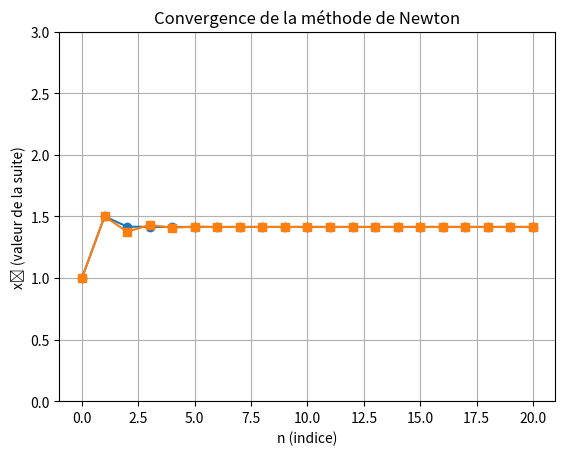

Source code (Python):
import matplotlib.pyplot as plt
import numpy as np 
# Méthode de Newton comme vue au TP d'analyse numérique 
def f(x):
    return x**2-2

def f_prime(x):
    return 2*x

def phi1(x):
    return x-f(x)/f_prime(x)

def phi2(x):
    return x-1/2*(x**2-2)

def Itern(phi,x_0,N):
    x=[x_0]
    for i in range (N):
        x_next=phi(x[-1])
        x.append(x_next)
    return x
   
X_1=Itern(phi1,1,20)
print(X_1)

X_2=Itern(phi2,1,20)
print(X_2)

x = list(range(len(X_1)))

# Axe y = valeurs de la suite
y_1 = X_1
y_2 = X_2
# Tracé
fig, ax = plt.subplots()
ax.plot(x, y_1, marker='o', label='Méthode de Newton')
ax.plot(x, y_2, marker='s', label='Méthode alternative')
ax.set_ylim(0, 3)
ax.set_xlabel("n (indice)")
ax.set_ylabel("xₙ (valeur de la suite)")
ax.set_title("Convergence de la méthode de Newton")
plt.grid(True)
plt.show()